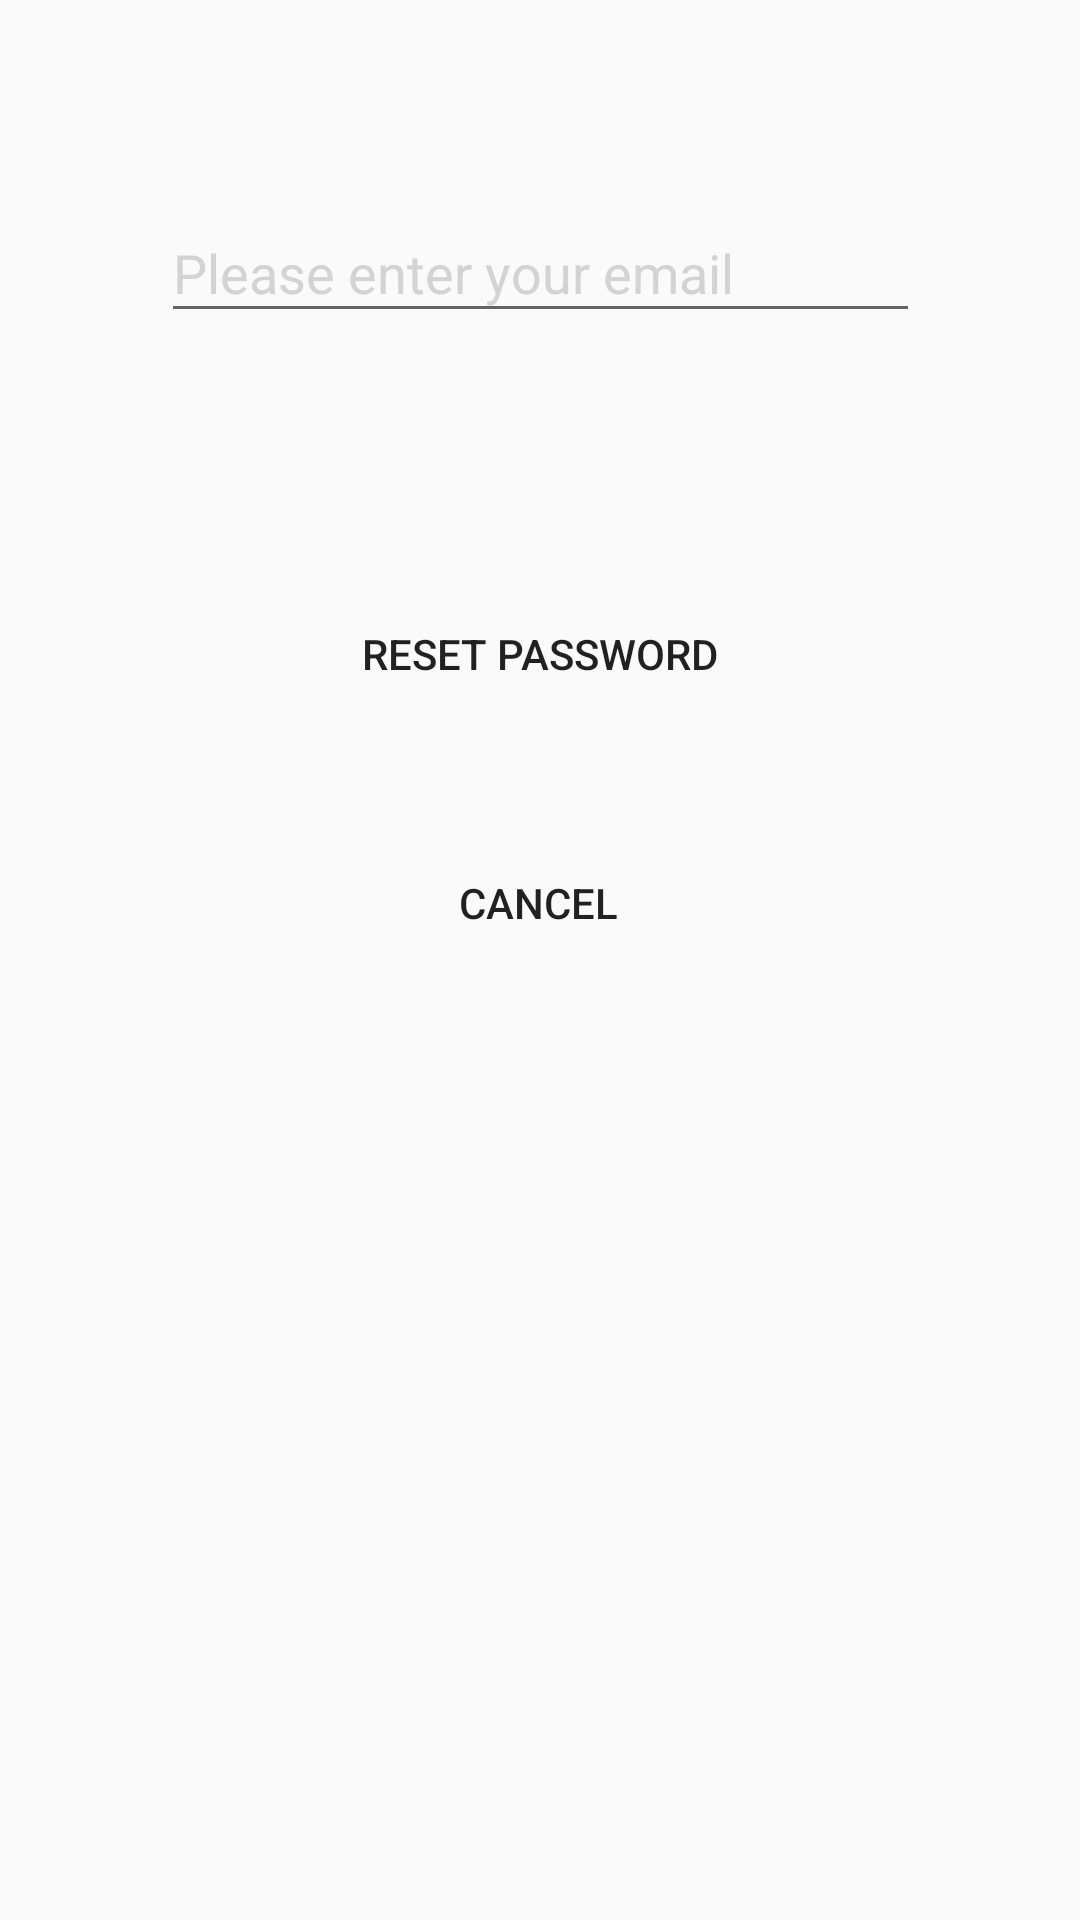

This screen was rendered from an Android layout file. Write that file and the resources it references.
<!-- AndroidManifest.xml: application theme AppTheme -->
<!-- res/layout/password_recoery.xml -->
<?xml version="1.0" encoding="utf-8"?>
<androidx.constraintlayout.widget.ConstraintLayout xmlns:android="http://schemas.android.com/apk/res/android"
    xmlns:app="http://schemas.android.com/apk/res-auto"

    xmlns:tools="http://schemas.android.com/tools"
    android:id="@+id/linearLayout2"
    android:layout_width="match_parent"
    android:layout_height="match_parent"
    android:background="@drawable/background">

    <EditText
        android:id="@+id/txtemail"
        android:layout_width="253dp"
        android:layout_height="43dp"
        android:layout_marginTop="68dp"
        android:ems="10"
        android:hint="Please enter your email"
        android:inputType="textEmailAddress"
        android:textColor="@android:color/white"
        android:textColorHint="@color/grey"
        app:layout_constraintEnd_toEndOf="parent"
        app:layout_constraintStart_toStartOf="parent"
        app:layout_constraintTop_toTopOf="parent" />

    <Button
        android:id="@+id/btnCancel"
        android:layout_width="wrap_content"
        android:layout_height="wrap_content"
        android:layout_marginTop="36dp"
        android:background="@drawable/rounded_btn"
        android:text="Cancel"
        app:layout_constraintEnd_toEndOf="parent"
        app:layout_constraintHorizontal_bias="0.498"
        app:layout_constraintStart_toStartOf="parent"
        app:layout_constraintTop_toBottomOf="@+id/btnReset" />

    <Button
        android:id="@+id/btnReset"
        android:layout_width="140dp"
        android:layout_height="46dp"
        android:layout_marginTop="84dp"
        android:background="@drawable/rounded_btn"
        android:text="Reset Password"
        app:layout_constraintEnd_toEndOf="parent"
        app:layout_constraintStart_toStartOf="parent"
        app:layout_constraintTop_toBottomOf="@+id/txtemail" />

</androidx.constraintlayout.widget.ConstraintLayout>
<!-- resources referenced by this layout -->
<resources>
  <color name="grey">#D2D3D5</color>
  <style name="AppTheme" parent="Theme.AppCompat.Light.DarkActionBar">
          
          <item name="colorPrimary">#515A5A</item>
          <item name="colorPrimaryDark">@color/colorPrimaryDark</item>
          <item name="colorAccent">@color/colorAccent</item>
      </style>
  <color name="colorPrimaryDark">#00574B</color>
  <color name="colorAccent">#E70000</color>
</resources>
